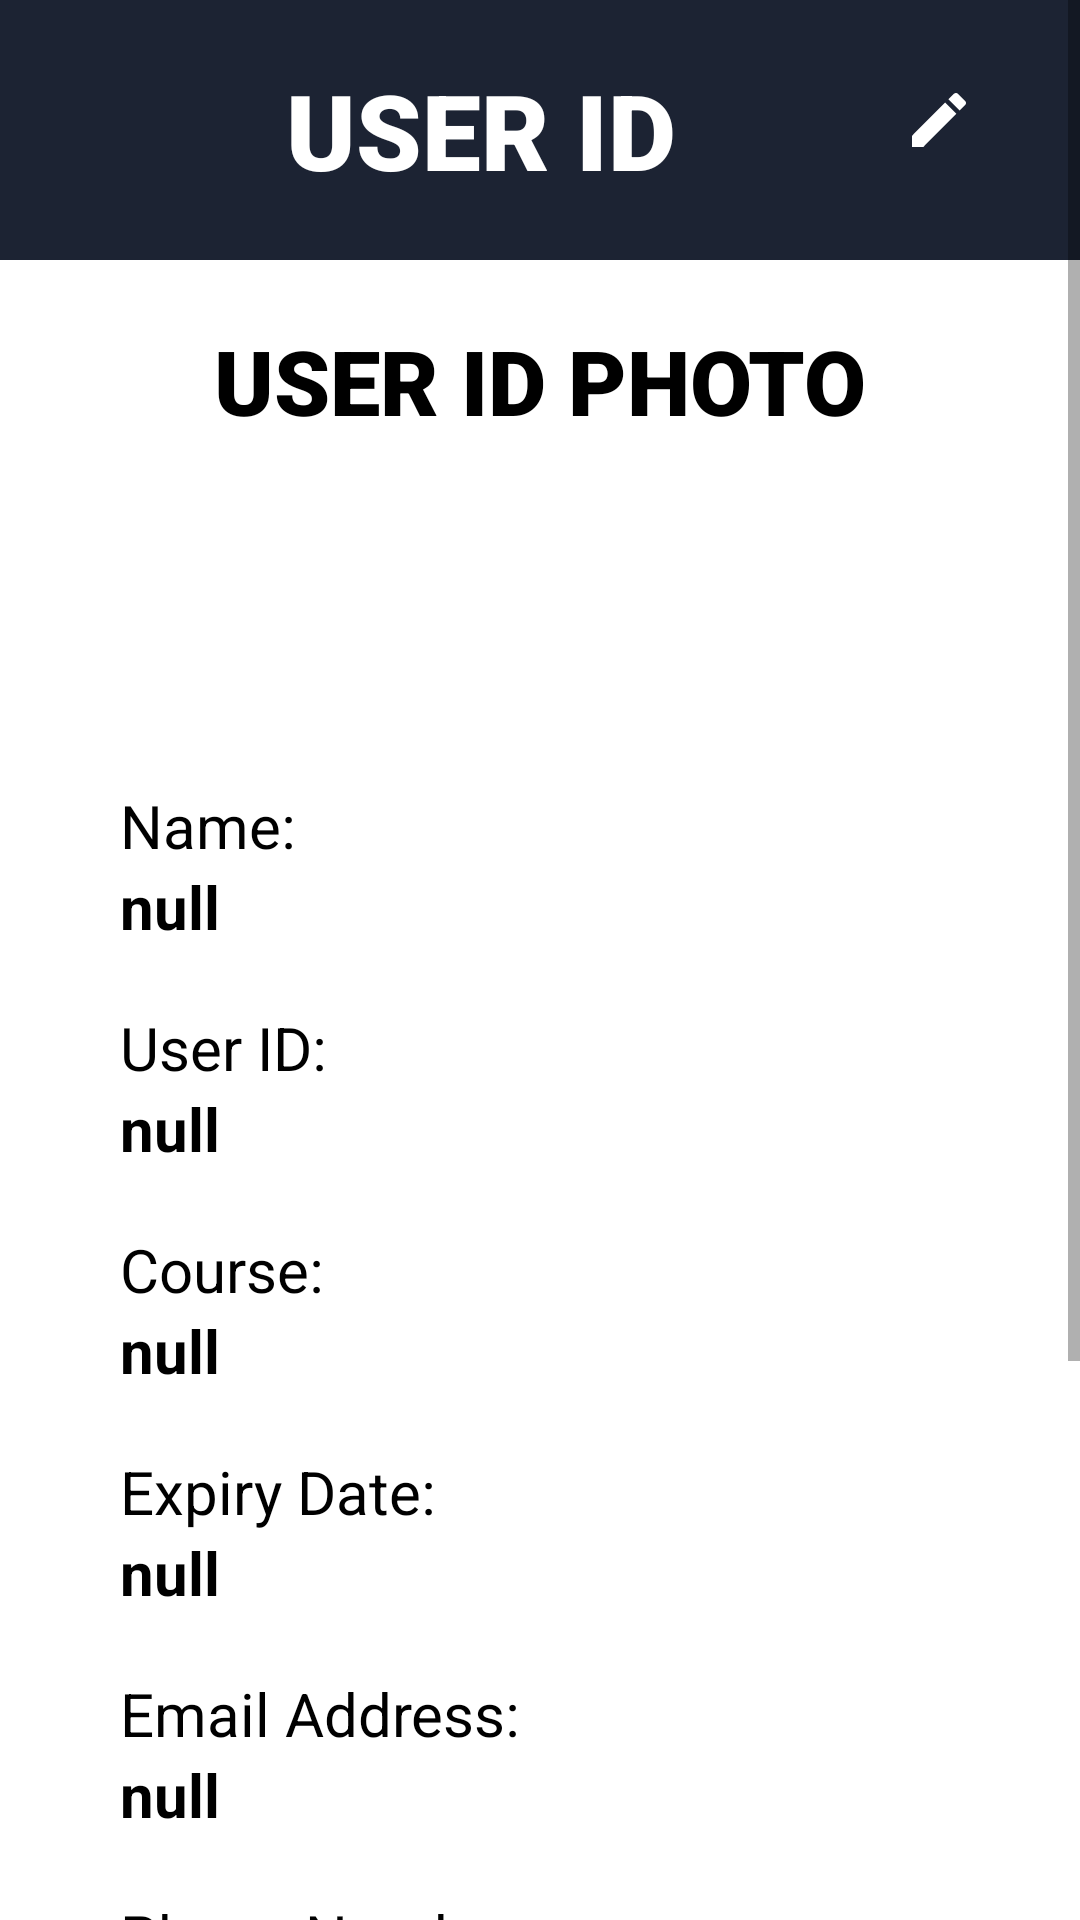

Here is an Android app screen rendered from its layout file. Give the layout XML and the strings, colors and styles it references.
<!-- AndroidManifest.xml: application theme AppTheme -->
<!-- res/layout/activity_digital_student_id.xml -->
<?xml version="1.0" encoding="utf-8"?>
<ScrollView xmlns:android="http://schemas.android.com/apk/res/android"
    xmlns:app="http://schemas.android.com/apk/res-auto"
    xmlns:tools="http://schemas.android.com/tools"
    android:layout_width="match_parent"
    android:layout_height="match_parent"
    tools:context=".digitalStudentId">

    <LinearLayout
        android:layout_width="match_parent"
        android:layout_height="wrap_content"
        android:orientation="vertical">


        <LinearLayout
            android:layout_width="match_parent"
            android:layout_height="wrap_content"
            android:orientation="horizontal"
            android:padding="20dp"
            android:background="#1C2333">

            <TextView
                android:layout_width="293dp"
                android:layout_height="wrap_content"
                android:layout_weight="1"
                android:fontFamily="sans-serif-black"
                android:text="USER ID"
                android:textAlignment="center"
                android:textSize="35sp"
                android:textStyle="bold"
                android:textColor="#FFFFFF"/>

            <ImageButton
                android:id="@+id/btn_modify"
                android:layout_width="wrap_content"
                android:layout_height="wrap_content"
                android:paddingRight="15dp"
                android:paddingTop="8dp"
                android:scaleType="fitCenter"
                android:src="@drawable/baseline_edit_24"
                android:background="@android:color/transparent"/>
        </LinearLayout>


        <LinearLayout
            android:id="@+id/layout_id_photo"
            android:layout_width="match_parent"
            android:layout_height="wrap_content"
            android:orientation="horizontal"
            android:layout_gravity="center"
            android:layout_margin="20dp"
            android:background="@drawable/border_line">

        <LinearLayout
            android:layout_width="match_parent"
            android:layout_height="match_parent"
            android:orientation="vertical">

            <TextView
                android:layout_width="match_parent"
                android:layout_height="75dp"
                android:fontFamily="sans-serif-black"
                android:text="USER ID PHOTO"
                android:textColor="@color/black"
                android:textAlignment="center"
                android:textSize="30sp"
                android:textStyle="bold" />

            <ImageView
                android:id="@+id/img_id_photo"
                android:layout_width="wrap_content"
                android:layout_height="wrap_content"
                android:layout_weight="1"
                android:layout_gravity="center"
                android:layout_marginBottom="20dp"/>
        </LinearLayout>

    </LinearLayout>

        <LinearLayout
            android:id="@+id/layout_stud_info"
            android:layout_width="match_parent"
            android:layout_height="wrap_content"
            android:layout_margin="20dp"
            android:background="@drawable/border_line"
            android:orientation="vertical">

                <TextView
                    android:layout_width="129dp"
                    android:layout_height="wrap_content"
                    android:text="Name: "
                    android:textColor="#000000"
                    android:textSize="20dp"
                    android:layout_marginLeft="20dp"
                    android:layout_marginTop="20dp"/>

                <TextView
                    android:id="@+id/studentName"
                    android:layout_width="240dp"
                    android:layout_height="wrap_content"
                    android:text="null"
                    android:textColor="#000000"
                    android:textSize="20dp"
                    android:textStyle="bold"
                    android:layout_marginLeft="20dp"
                    android:layout_marginBottom="20dp"/>

                <TextView
                    android:layout_width="wrap_content"
                    android:layout_height="wrap_content"
                    android:text="User ID: "
                    android:textColor="#000000"
                    android:textSize="20dp"
                    android:layout_marginLeft="20dp"/>

                <TextView
                    android:id="@+id/studentId"
                    android:layout_width="wrap_content"
                    android:layout_height="wrap_content"
                    android:text="null"
                    android:textColor="#000000"
                    android:textSize="20dp"
                    android:textStyle="bold"
                    android:layout_marginLeft="20dp"
                    android:layout_marginBottom="20dp"/>

                <TextView
                    android:layout_width="wrap_content"
                    android:layout_height="wrap_content"
                    android:text="Course: "
                    android:textColor="#000000"
                    android:textSize="20dp"
                    android:layout_marginLeft="20dp"/>

                <TextView
                    android:id="@+id/studentCourse"
                    android:layout_width="wrap_content"
                    android:layout_height="wrap_content"
                    android:text="null"
                    android:textColor="#000000"
                    android:textSize="20dp"
                    android:textStyle="bold"
                    android:layout_marginLeft="20dp"
                    android:layout_marginBottom="20dp"/>

                <TextView
                    android:id="@+id/txtExpiryDate"
                    android:layout_width="wrap_content"
                    android:layout_height="wrap_content"
                    android:text="Expiry Date: "
                    android:textColor="#000000"
                    android:textSize="20dp"
                    android:layout_marginLeft="20dp"/>

                <TextView
                    android:id="@+id/studentExpiryDate"
                    android:layout_width="223dp"
                    android:layout_height="wrap_content"
                    android:text="null"
                    android:textColor="#000000"
                    android:textSize="20dp"
                    android:textStyle="bold"
                    android:layout_marginLeft="20dp"
                    android:layout_marginBottom="20dp"/>

                <TextView
                    android:layout_width="wrap_content"
                    android:layout_height="wrap_content"
                    android:text="Email Address: "
                    android:textColor="#000000"
                    android:textSize="20dp"
                    android:layout_marginLeft="20dp"/>

                <TextView
                    android:id="@+id/studentEmailAddress"
                    android:layout_width="223dp"
                    android:layout_height="wrap_content"
                    android:text="null"
                    android:textColor="#000000"
                    android:textSize="20dp"
                    android:textStyle="bold"
                    android:layout_marginLeft="20dp"
                    android:layout_marginBottom="20dp"/>

                <TextView
                    android:layout_width="wrap_content"
                    android:layout_height="wrap_content"
                    android:text="Phone Number: "
                    android:textColor="#000000"
                    android:textSize="20dp"
                    android:layout_marginLeft="20dp"/>

                <TextView
                    android:id="@+id/studentPhoneNumber"
                    android:layout_width="223dp"
                    android:layout_height="wrap_content"
                    android:text="null"
                    android:textColor="#000000"
                    android:textSize="20dp"
                    android:textStyle="bold"
                    android:layout_marginLeft="20dp"
                    android:layout_marginBottom="20dp"/>

            <TextView
                android:layout_width="wrap_content"
                android:layout_height="wrap_content"
                android:text="Barcode:"
                android:textColor="#000000"
                android:textSize="20dp"
                android:layout_marginLeft="20dp"
                android:layout_marginTop="20dp"/>

            <ImageView
                android:id="@+id/barcode_image"
                android:layout_width="match_parent"
                android:layout_height="100dp"
                android:layout_marginTop="10dp"
                android:layout_marginBottom="20dp"
                android:scaleType="fitXY"/>
    </LinearLayout>
</LinearLayout>
    </ScrollView>
<!-- resources referenced by this layout -->
<resources>
  <color name="black">#FF000000</color>
  <!-- drawable baseline_edit_24 (drawable) -->
  <vector android:height="24dp"
      android:viewportHeight="24" android:viewportWidth="24"
      android:width="24dp" xmlns:android="http://schemas.android.com/apk/res/android">
      <path android:fillColor="#FFFFFF" android:pathData="M3,17.25V21h3.75L17.81,9.94l-3.75,-3.75L3,17.25zM20.71,7.04c0.39,-0.39 0.39,-1.02 0,-1.41l-2.34,-2.34c-0.39,-0.39 -1.02,-0.39 -1.41,0l-1.83,1.83 3.75,3.75 1.83,-1.83z"/>
  </vector>
  <style name="AppTheme" parent="Theme.AppCompat.Light.NoActionBar">
          
          <item name="android:windowBackground">#FFFFFF</item>
          <item name="colorPrimary">#07152C</item>
          <item name="colorPrimaryDark">#512DA8</item>
          <item name="colorAccent">#FF4081</item>
          <item name="android:textColor">#020202</item>
      </style>
</resources>
